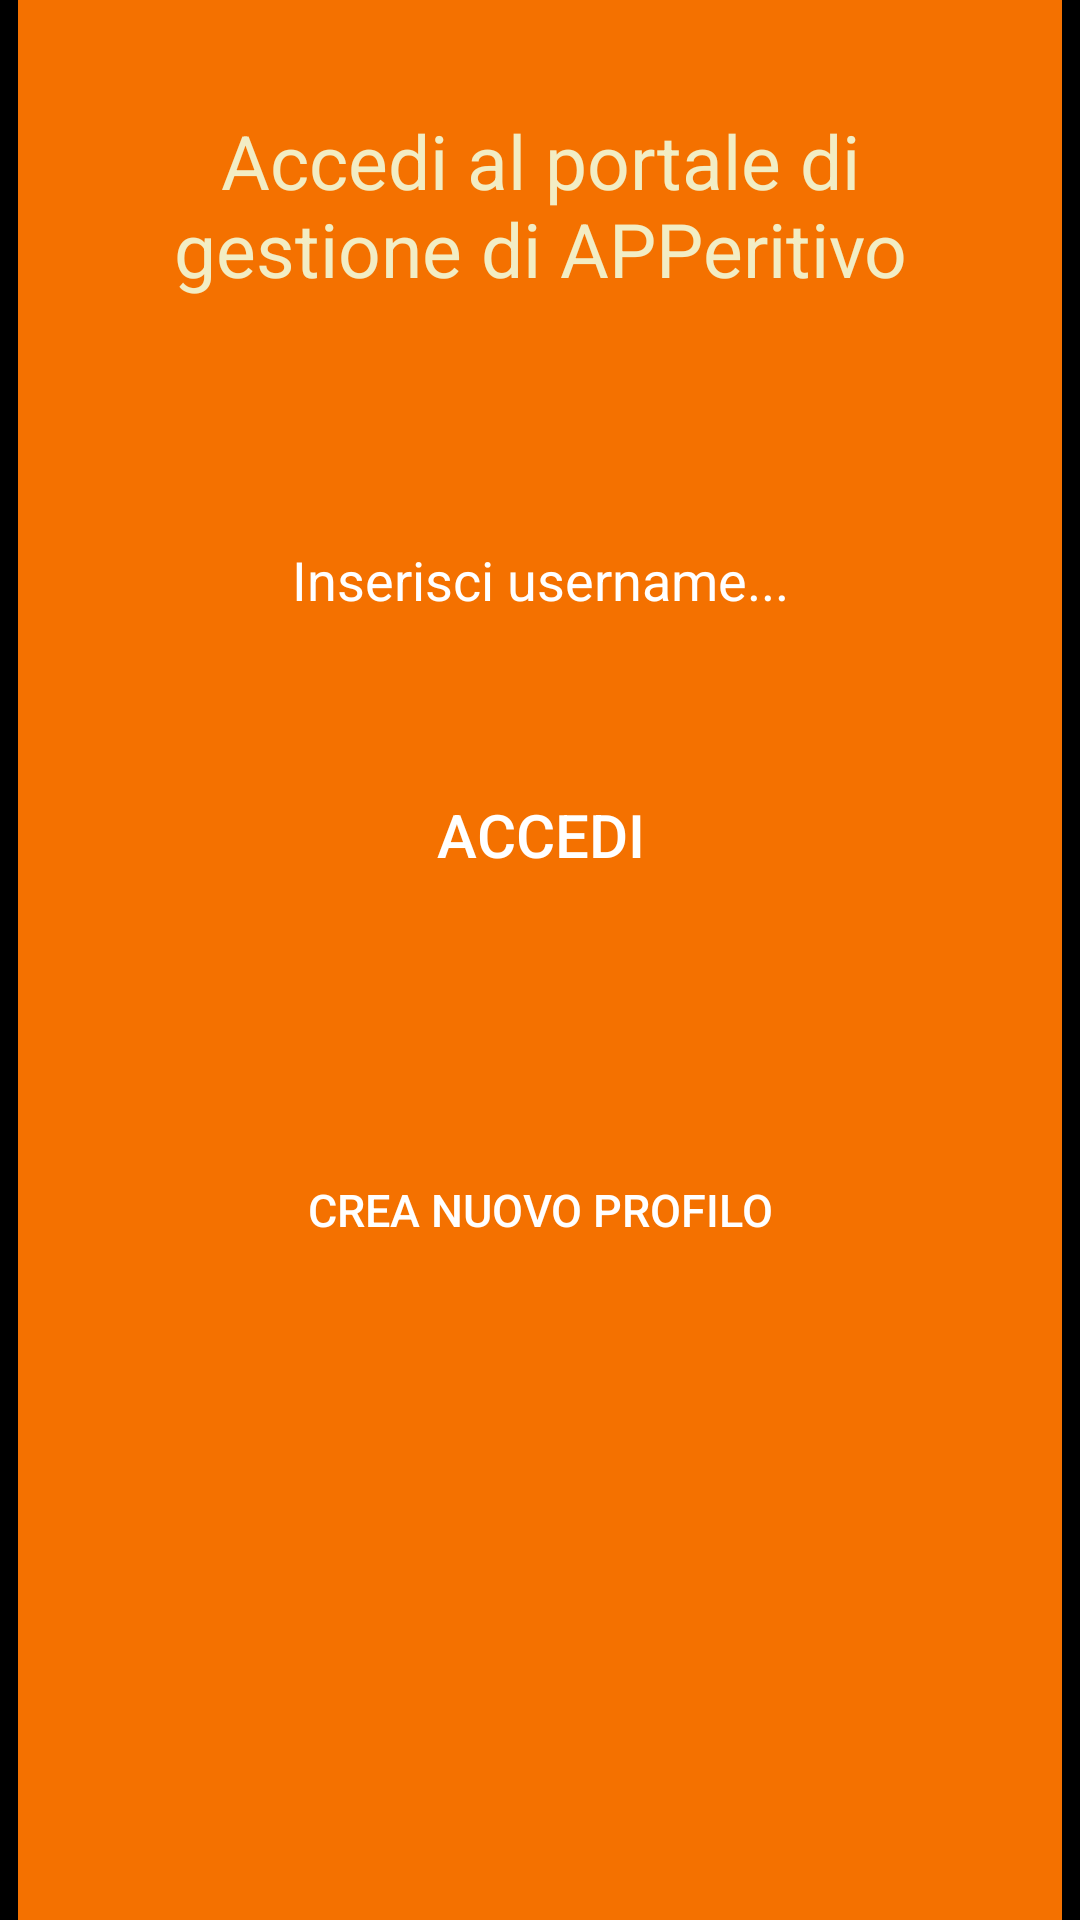

Write the Android layout XML for this screen, with the resource values it uses.
<!-- AndroidManifest.xml: application theme AppTheme -->
<!-- res/layout/activity_login.xml -->
<?xml version="1.0" encoding="utf-8"?>
<LinearLayout xmlns:android="http://schemas.android.com/apk/res/android"
    xmlns:app="http://schemas.android.com/apk/res-auto"
    xmlns:tools="http://schemas.android.com/tools"
    android:layout_width="match_parent"
    android:layout_height="match_parent"
    android:paddingLeft="18px"
    android:paddingRight="18px"
    android:background="#000000"
    tools:context="com.example.gian2.apperitivogmm.activities.Login">

    <LinearLayout
        android:layout_width="match_parent"
        android:layout_height="match_parent"
        android:paddingTop="100px"
        android:orientation="vertical">
        <TextView
            android:gravity="center"
            android:layout_width="300dp"
            android:layout_height="70dp"
            android:layout_gravity="center"
            android:text="@string/titolo_login"
            android:textSize="25dp"
            android:textColor="#f2edc4"/>
        <EditText
            android:gravity="center"
            android:textColor="#faf7f7"
            android:textColorHint="#fff"
            android:background="@drawable/edittextstyle"
            android:layout_marginTop="60dp"
            android:layout_width="300dp"
            android:layout_height="60dp"
            android:layout_gravity="center"
            android:hint="Inserisci username..."
            android:id="@+id/username"
            android:layout_marginBottom="30dp"/>
        <Button

            android:textColor="#fff"
            android:background="@drawable/buttonstyleselector"
            android:layout_width="match_parent"
            android:layout_height="50dp"
            android:layout_gravity="center"
            android:textSize="20dp"
            android:text="@string/bottone_accesso"
            android:id="@+id/accedi"/>

        <Button
            android:textColor="#fff"
            android:background="@drawable/buttonstyleselector"
            android:layout_marginTop="80dp"
            android:layout_width="match_parent"
            android:layout_height="40dp"
            android:layout_gravity="left"
            android:textSize="15dp"
            android:text="@string/bottone_creazione"
            android:id="@+id/crea"
            />


    </LinearLayout>

</LinearLayout>
<!-- resources referenced by this layout -->
<resources>
  <string name="bottone_accesso">Accedi</string>
  <string name="bottone_creazione">Crea nuovo profilo</string>
  <string name="titolo_login">Accedi al portale di gestione di APPeritivo</string>
  <style name="AppTheme" parent="Theme.AppCompat">
          <item name="android:background">@color/colorPrimary</item>
  
      </style>
  <color name="colorPrimary">#f47100</color>
</resources>
